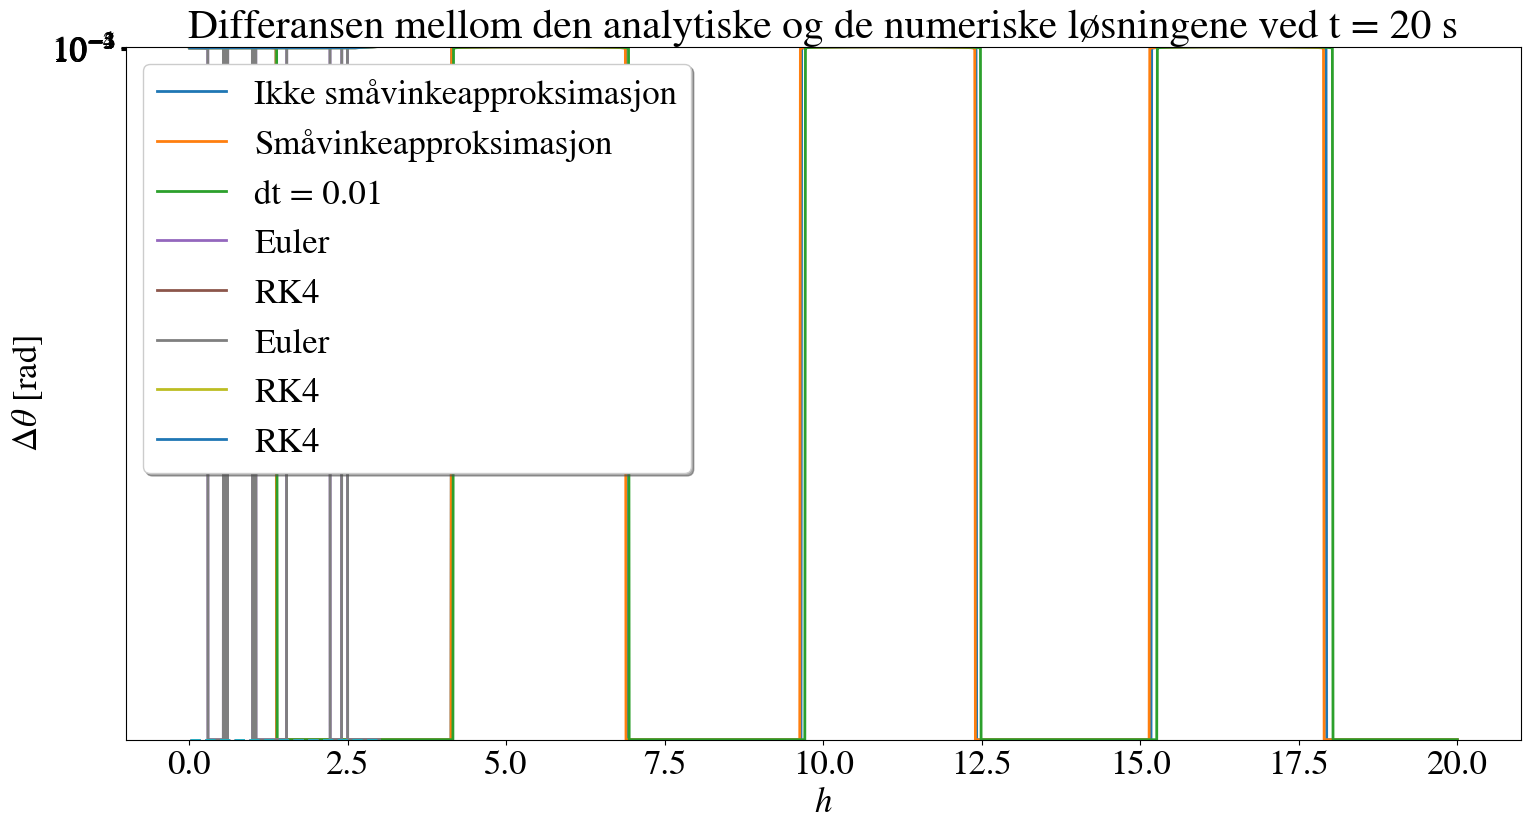

Write the Python code that produced this figure. (Note: this script raises an exception after producing the figure.)

# Importing libraries
import numpy as np
import matplotlib.pyplot as plt
from matplotlib import animation
from tempfile import TemporaryFile

# To show figures in the notebook
%matplotlib inline

# Make the figures more readable
newparams = {'figure.figsize': (18, 9), 'axes.grid': False,
             'lines.linewidth': 2,
             'font.size': 25, 'mathtext.fontset': 'stix',
             'font.family': 'STIXGeneral'}
# figure.figsize sets the size of the figure (values are in inches)
# axes.grid, set to False means that there is no grid
# lines.linewidth sets the thickness of the lines in the plot
# font.size sets the size of the text (ticks, title, xlabel, etc.)
# mathtext.fontset sets the font of the text of the type r'$tekst$' (math text)
# font.family sets the font of ordinary text (ticks, title, xlabel, etc.)

# There are several other parameters you can change, and you can look them up in the documentation 
# for matplotlib if you need to change any. 

plt.rcParams.update(newparams) # Updates the parameter set above. 

# Parameters
sigma_0 = 1000 # kg/m^2
sigma = 500 # kg/m^2
R = 10 # m, Radius
A_s = 0.5*np.pi*(R**2) # Cross-section of boat
g = 9.81 # m/s^2
h = (4*R)/(3*np.pi)

A_0 = (sigma*np.pi*(R**2))/(2*sigma_0)

def calculate_I_c(m, R):
    return 0.5*m*(R**2)*(1-(32/(9*(np.pi**2))))

m = A_s*sigma
I_c = calculate_I_c(m, R)

def calculate_beta(rhs_constant, x0, tol=1.e-8, max_iter=50):
    ''' Given a right hand side and left hand side of a function and its derivatives, calculates the beta value of the function.
    
    Solve f(x)=0 by Newtons method, 
    
        The output of each iteration is printed
        Input:
        f_lhs: left hand side of function
        df_lhs: left hand side of derivative of function
        f_rhs: right hand side of function
        df_rhs: right hand side of derivative of function
        x0:  Initial values
        tol: The tolerance
      Output:
        The root and the number of iterations
    '''

    f = lambda beta: beta - np.sin(beta) - rhs_constant
    df = lambda beta: 1 - np.cos(beta)


    x = x0
    print(f"k ={0:3d}, x = {x:18.15f}, f(x) = {f(x):10.3e}")
    for k in range(max_iter):
        fx = f(x)
        if abs(fx) < tol:           # Accept the solution 
            break 
        x = x - fx/df(x)            # Newton-iteration
        print(f"k ={k+1:3d}, x = {x:18.15f}, f(x) = {f(x):10.3e}")
    return x

def find_beta():
    f_lhs = lambda beta: beta-np.sin(beta)
    df_lhs = lambda beta: 1 - np.cos(beta)

    f_rhs = lambda beta : np.pi * sigma/sigma_0
    df_rhs = 0

    beta = calculate_beta(np.pi*sigma/sigma_0,5)
    print("Beta = ",round(np.degrees(beta), 2),"degrees")

find_beta()

beta = 132.3464590340394
beta = np.radians(beta)




#Define the global variables for the equilibrium, as requested in 1b)
y_M_0 = R*np.cos(beta/2)
y_C_0 = y_M_0 - 4*R/(3*np.pi)
y_B_0 = y_M_0 - 4*R*(np.sin(beta/2))**3 /(3*(beta-np.sin(beta)))
y_D_0 = y_M_0 - R

#Values as functions of delta y_C and theta. 
y_M = lambda theta, delta_y_C : y_M_0 + ((4*R)/(3*np.pi))*(np.cos(theta)-1) + delta_y_C
y_C = lambda delta_y_c : y_C_0 + delta_y_c
y_D = lambda theta, delta_y_c : y_D_0 + ((4*R)/(3*np.pi))*(np.cos(theta)-1) + delta_y_c
y_B = y_B_0

#Note: beta is a global variable
gamma = lambda theta, delta_y_c : 2*np.arccos(np.cos(beta/2)-(4/(3*np.pi))*(1-np.cos(theta))+delta_y_c/R)

water_area = lambda gamma: 0.5*(R**2)*(gamma - np.sin(gamma))

F_G = lambda m : -m*g
F_B = lambda A : A*sigma_0*g
friction = lambda k_f,omega,gamma : -k_f * R * gamma*omega

def euler_step(f, t, w, h_step):
    '''
    Tar inn en vektor-funksjon på formen w = [theta(t), omega(t)], med nåværende tid (t) og 
    tilstand (w), og regner ut ett Euler-steg.
    Inn:
        f: s-array, som beskriver et system av førsteordens diff-ligninger.
        t: float, nåvernde tid
        w: s-array, som beskriver systemet
        h_step: steglengde
    Ut:
        t_new: neste tidssteg (t+h)
        w_new: systemet etter ett beregnet tidssteg    
    '''
    w_new = w + h_step*f(t, w)
    return t,w_new

def solve_ODE(f, t_0, t_end, w_0, h_step, method):
    '''
    Funksjon som løser diff-liking ved å benytte Euler-metoden.
    Inn:
        f: s-array, som beskriver et system av førsteordens diff-ligninger.
        t_0: float, starttid
        t_end: float, slittid
        w_0: s-array, som systemets startposisjon
        h_step: steglengde
    Ut:
        t_num: array, tidsstegene
        w_num: s-array, de beregnede verdiene for theta of omega    
    '''
    w_num = np.array([w_0])  
    t_num = np.arange(t_0, t_end + h_step, h_step)   
    t,w_n = method(f, t_num[0], w_num[0], h_step)
    w_num = np.concatenate((w_num, np.array([w_n])))
    for i in range(1,len(t_num)-1):#ikke inkl første element
        if t_num[-1] > t_end- 1.0e-10: #For å treffe endepunktet. 10e-10 for å unngå "truncation error"
            t_num[-1] = t_end
        
        t,w_n = method(f, t_num[i], w_num[i], h_step)
        
        w_num = np.concatenate((w_num, np.array([w_n])))
    #print(t_num)
    return t_num, w_num

def f(t, w):
    const = (A_0 * sigma_0 * g * h)/I_c
    return np.array([w[1], -const*np.sin(w[0]),0,0,0,0,0,0])

def plot(theta_0,omega_0,t_0,t_end,h_step,method):
    return 0

def test_euler():
    theta_0 = np.radians(20)
    omega_0 = 0
    w_0 = np.array([theta_0, omega_0])

    t_0 = 0
    t_end = 20

    h_step = 0.01

    t_num, w_num = solve_ODE(f, t_0, t_end, w_0, h_step,euler_step)

    theta_num = w_num[:,0]
    omega_num = w_num[:,1]


    plt.plot(t_num, theta_num, label = "dt = 0.01")
    plt.title("Vinkelutslag som funksjon av tid")
    plt.xlabel('$t$ [s]')           
    plt.ylabel(r'$\theta$ [rad]')   
    plt.ylim(-0.4,0.4)        
    plt.legend(loc=3, shadow = True)
    plt.show()

def f(t, w):
    const = (A_s*sigma * g * h)/I_c
    return np.array([w[1], -const*np.sin(w[0]),0,0,0,0,0,0])

def f_small_angle(t, w):
    const = (A_s*sigma * g * h)/I_c
    return np.array([w[1], -const*w[0],0,0,0,0,0,0])

def angle_approx_comparison():

    theta_0 = np.radians(10)
    omega_0 = 0
    w_0 = np.array([theta_0, omega_0,0,0,0,0,0,0])

    t_0 = 0
    t_end = 20

    h_step = 0.01

    t_num, w_num = solve_ODE(f, t_0, t_end, w_0, h_step,euler_step)
    t_num_small_angle_approx, w_num_small_angle_approx = solve_ODE(f_small_angle, t_0, t_end, w_0, h_step,euler_step)


    theta_num = w_num[:,0]
    omega_num = w_num[:,1]
    theta_num_small_angle_approx = w_num_small_angle_approx[:,0]
    omega_num_small_angle_approx = w_num_small_angle_approx[:,1]

    diff = theta_num_small_angle_approx - theta_num    


    plt.plot(t_num, theta_num, label = "Ikke småvinkeapproksimasjon")
    plt.plot(t_num_small_angle_approx, theta_num_small_angle_approx, label = "Småvinkeapproksimasjon")
    #plt.plot(t_num, diff, label = "Differanse")
    plt.title("Vinkelutslag som funksjon av tid")
    plt.xlabel('$t$ [s]')           
    plt.ylabel(r'$\theta$ [rad]')   
    plt.ylim(-0.2,0.2)        
    plt.legend(loc=3, shadow = True)
    plt.show()

angle_approx_comparison()

def rk4_step(f, t, w, h):
    '''
    Tar inn en vektor-funksjon på formen f(t, _w_) = _y'_ = _y_ + _g(x)_, med nåværende tid (t) og 
    tilstand (w), og regner ut ett Runge Kutta steg.
    Inn:
        f: s-array, som beskriver et system av førsteordens diff-ligninger.
        t: float, nåvernde tid
        w: s-array, som beskriver systemet
    Ut:
        t_new: neste tidssteg (t+h)
        w_new: systemet etter ett beregnet tidssteg    
    '''

    k_1 = f(t, w)
    # print(k_1)
    # print(w)
    k_2 = f(t + 0.5*h, w + h*k_1*0.5)
    k_3 = f(t + 0.5*h, w + h*k_2*0.5)
    k_4 = f(t + 1.0*h, w + h*k_3)

    w_new = w + h*(1/6) * (k_1 + 2*k_2 + 2*k_3 + k_4)
    t_new = t + h

    return t_new, w_new





def f(t, w):
    const = (A_s*sigma * g * h)/I_c
    return np.array([w[1], -const*np.sin(w[0]),0,0,0,0,0,0])

def test_runge_kutta():
    theta_0 = np.radians(20)
    omega_0 = 0
    w_0 = np.array([theta_0, omega_0,0,0,0,0,0,0])

    t_0 = 0
    t_end = 20

    h_step = 0.01

    t_num_rk4, w_num_rk4 = solve_ODE(f, t_0, t_end, w_0, h_step, rk4_step)
    print(w_num_rk4)
    theta_num_rk4 = w_num_rk4[:,0]
    omega_num_rk = w_num_rk4[:,1]


    plt.plot(t_num_rk4, theta_num_rk4, label = "dt = 0.01")
    plt.title("Vinkelutslag som funksjon av tid")
    plt.xlabel('$t$ [s]')           
    plt.ylabel(r'$\theta$ [rad]')   
    plt.ylim(-0.4,0.4)        
    plt.legend(loc=3, shadow = True)
    plt.show()
    

test_runge_kutta()

def f_analytic(t):
    return 0.01*np.cos(np.sqrt((m*g*h)/I_c)*t)


# To be used in numerical solutions
def f_small_angle(t, w):
    const = (A_s*sigma * g * h)/I_c
    return np.array([w[1], -const*w[0],0,0,0,0,0,0])
def f_not_small_angle(t, w):
    const = (A_s*sigma * g * h)/I_c
    return np.array([w[1], -const*  np.sin(w[0]),0,0,0,0,0,0])

def anal_vs_num():
    theta_0 = np.radians(0.01)
    omega_0 = 0
    w_0 = np.array([theta_0, omega_0,0,0,0,0,0,0])

    t_0 = 0
    t_end = 20

    f_analytic_t_20 = f_analytic(20)

    # Antar det er snakk om h som steglengde
    h_steps = np.linspace(0.01, 3, 1000)

    theta_t20_arr_euler = np.array([])
    theta_t20_arr_rk4 = np.array([])


    for i in range(len(h_steps)):
        result_euler = solve_ODE(f_small_angle, t_0, t_end, w_0, h_steps[i], euler_step)
        result_rk4 = solve_ODE(f_small_angle, t_0, t_end, w_0, h_steps[i], rk4_step)
        theta_t20_arr_euler =np.append(theta_t20_arr_euler, result_euler[1][:,0][-1])
        theta_t20_arr_rk4 = np.append(theta_t20_arr_rk4 ,result_rk4[1][:,0][-1])


    difference_euler = theta_t20_arr_euler-f_analytic_t_20
    difference_rk4 = theta_t20_arr_rk4-f_analytic_t_20
    difference_rk4 = np.abs(difference_rk4)


###############################

    #plt.yscale("log")
    plt.plot(h_steps, np.zeros(len(h_steps)),linestyle='--') # Stiplet linje i 0
    plt.plot(h_steps, difference_euler, label = "Euler")
    plt.plot(h_steps, difference_rk4, label = "RK4")

    plt.title("Differansen mellom den analytiske og RK4 ved t = 20 s")
    plt.xlabel('$h$')           
    plt.ylabel(r'$\Delta\theta$ [rad]')   
    #plt.ylim(-0.2,0.2)        
    plt.legend(loc=2, shadow = True)
    plt.show()


    plt.yscale("log")
    plt.plot(h_steps, np.zeros(len(h_steps)),linestyle='--') # Stiplet linje i 0
    plt.plot(h_steps, difference_euler, label = "Euler")
    plt.plot(h_steps, difference_rk4, label = "RK4")

    plt.title("Differansen mellom den analytiske og RK4 ved t = 20 s")
    plt.xlabel('$h$')           
    plt.ylabel(r'$\Delta\theta$ [rad]')

    plt.legend(loc=2, shadow = True)
    plt.show()



###############################


    # print(f_analytic_t_20)
    # x_axis = np.linspace(0,20,len(theta_t20_arr_rk4))
    # plt.plot(x_axis,theta_t20_arr_euler)
    # plt.show()




    plt.yscale("log")

    plt.plot(h_steps, np.zeros(len(h_steps)),linestyle='--') # Stiplet linje i 0

    plt.plot(h_steps, difference_rk4, label = "RK4")
    print()

    plt.title("Differansen mellom den analytiske og de numeriske løsningene ved t = 20 s")
    plt.xlabel('$h$')           
    plt.ylabel(r'$\Delta\theta$ [rad]')   
    # plt.ylim(-0.2,0.2)                
    plt.legend(loc=2, shadow = True)
    plt.show()

anal_vs_num()

# w[0] = theta
# w[1] = omega
# w[2] = x
# w[3] = y
# w[4] = v_x
# w[5] = v_y


def f(t, w):  
    '''
    Funksjon som brukes til å regne ut de nye verdiene til w-arrayet.
    Inn:
        t: float, tid
        w: s-array, beskriver diverse av systemets fysiske egenskaper
    Ut:
        w-arrayet med oppdaterte verdier
    
    '''
    
    
    delta_y_c_current = w[3] - y_C_0   
    gamma_current = 2*np.arccos(np.cos(beta/2) - (4/(3*np.pi))*(1-np.cos(w[0])) + delta_y_c_current/R)

    A = water_area(gamma_current)
    return np.array([w[1], -((F_B(A) * h)/I_c)*np.sin(w[0]), w[4], w[5], 0, (F_G(m) + F_B(A))/m,0,0])



def cm_plot():
    theta_0 = np.radians(20)
    omega_0 = 0
    x_C_0 = 0
    v_x_0 = 0
    v_y_0 = 0

    w_0 = np.array([theta_0, omega_0, x_C_0, y_C_0, v_x_0, v_y_0,0,0])

    t_0 = 0
    t_end = 20

    h_step = 0.01

    t_num_rk4, w_num_rk4 = solve_ODE(f, t_0, t_end, w_0, h_step, rk4_step)
    np.savez('simulation_data/rk4_water_move',t_num_rk4=t_num_rk4,w_num_rk4=w_num_rk4)

    y_num_rk4 = w_num_rk4[:,3]
    omega_num_rk = w_num_rk4[:,1]
    theta_num_rk4 = w_num_rk4[:,0]
    x_C_num_rk4 = w_num_rk4[:,2]
    y_C_num_rk4 = w_num_rk4[:,3]
    

    plt.plot(t_num_rk4, y_num_rk4, label = "dt = 0.01")
    plt.title("Vinkelutslag som funksjon av tid")
    plt.xlabel('$t$ [s]')           
    plt.ylabel(r'Massesenterets høyde, $C_y$ [m]')   
    plt.ylim(-0.25,0.25)        
    plt.legend(loc=3, shadow = True)
    plt.show()

cm_plot()

def check_capsizing(w_num):
    theta_arr = w_num[:,0]
    y_arr = w_num[:,3]
    for i in range(len(theta_arr)-1):
        theta_n = theta_arr[i]
        delta_y_n= y_arr[i+1]-y_arr[i]
        delta_y_c_n = y_C(delta_y_n)
        if theta_n > 0.5*(np.pi-gamma(theta_n,delta_y_c_n,)): #Sjekk om båten kantrer
            # print(np.shape(w_num[0].shape))
            # print(w_num[0].shape)
            # print(w_num[0])
            
            theta_arr[i+1] = np.pi/2 * np.sign(theta_arr[i])
            # w_num[0,i] = np.pi/2 * np.sign(w_num[0,i-1]) #Forrige theta-element 
            # print("len")
            # print(len(w_num))
            # print(w_num.ndim)

            # print(w_num)
            # for i in range(1,w_num.ndim):
            #     print(i)
            # print(len(w_num))
            for j in range(1,(len(w_num[0]))):
                w_num[:,j]=0
    return w_num
    

# test_arr = np.zeros((10,4))
# print(test_arr)
# print(len(test_arr[0]))
# test_arr[:,1]=1
# print(test_arr)


def cm_plot_capsizing():
    theta_0 = np.radians(0.1)
    omega_0 = 0.5
    x_C_0 = 0
    v_x_0 = 0
    v_y_0 = 0

    w_0 = np.array([theta_0, omega_0, x_C_0, y_C_0, v_x_0, v_y_0,0,0])

    t_0 = 0
    t_end = 20

    h_step = 0.01

    t_num_rk4, w_num_rk4 = solve_ODE(f, t_0, t_end, w_0, h_step, rk4_step)
    w_num_rk4 = check_capsizing(w_num_rk4)
    theta_arr = w_num_rk4[:,0]
    np.savez('simulation_data/rk4_water_move',t_num_rk4=t_num_rk4,w_num_rk4=w_num_rk4)

    y_num_rk4 = w_num_rk4[:,3]
    omega_num_rk = w_num_rk4[:,1]
    theta_num_rk4 = w_num_rk4[:,0]
    x_C_num_rk4 = w_num_rk4[:,2]
    y_C_num_rk4 = w_num_rk4[:,3]
    

    plt.plot(t_num_rk4, theta_arr, label = "dt = 0.01")
    plt.title("Vinkelutslag som funksjon av tid")
    plt.xlabel('$t$ [s]')           
    plt.ylabel(r'Massesenterets høyde, $C_y$ [m]')   
    # plt.ylim(-0.25,0.25)        
    plt.legend(loc=3, shadow = True)
    plt.show()

cm_plot_capsizing()